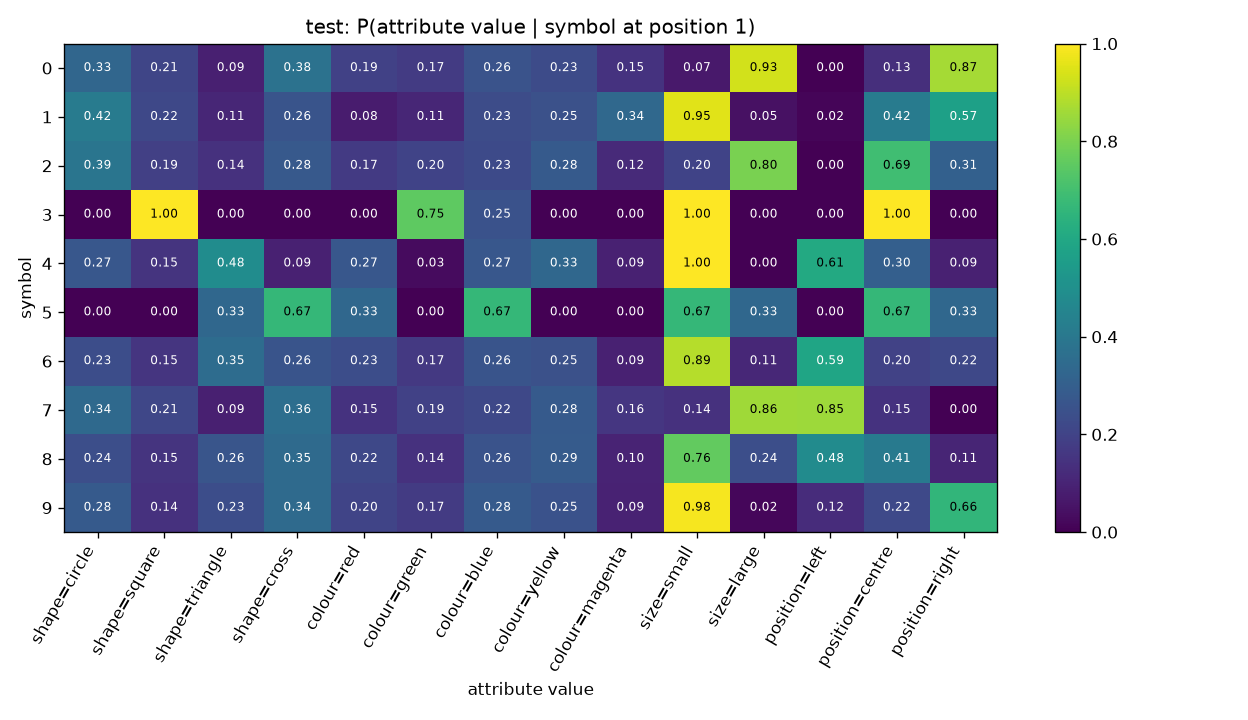

Data behind this chart, as committed beside it:
symbol, shape=circle, shape=square, shape=triangle, shape=cross, colour=red, colour=green, colour=blue, colour=yellow, colour=magenta, size=small, size=large, position=left, position=centre, position=right
0, 0.3289, 0.2081, 0.08725, 0.3758, 0.1946, 0.1745, 0.255, 0.2282, 0.1477, 0.06711, 0.9329, 0.0, 0.1342, 0.8658
1, 0.4154, 0.2154, 0.1077, 0.2615, 0.07692, 0.1077, 0.2308, 0.2462, 0.3385, 0.9538, 0.04615, 0.01538, 0.4154, 0.5692
2, 0.3895, 0.1895, 0.1421, 0.2789, 0.1684, 0.2, 0.2263, 0.2842, 0.1211, 0.2, 0.8, 0.0, 0.6947, 0.3053
3, 0.0, 1.0, 0.0, 0.0, 0.0, 0.75, 0.25, 0.0, 0.0, 1.0, 0.0, 0.0, 1.0, 0.0
4, 0.2727, 0.1515, 0.4848, 0.09091, 0.2727, 0.0303, 0.2727, 0.3333, 0.09091, 1.0, 0.0, 0.6061, 0.303, 0.09091
5, 0.0, 0.0, 0.3333, 0.6667, 0.3333, 0.0, 0.6667, 0.0, 0.0, 0.6667, 0.3333, 0.0, 0.6667, 0.3333
6, 0.2346, 0.1543, 0.3519, 0.2593, 0.2346, 0.1667, 0.2593, 0.2469, 0.09259, 0.8889, 0.1111, 0.5864, 0.1975, 0.216
7, 0.3401, 0.2132, 0.08629, 0.3604, 0.1472, 0.1929, 0.2183, 0.2843, 0.1574, 0.1421, 0.8579, 0.8528, 0.1472, 0.0
8, 0.2406, 0.1504, 0.2632, 0.3459, 0.218, 0.1429, 0.2556, 0.2857, 0.09774, 0.7594, 0.2406, 0.4812, 0.4135, 0.1053
9, 0.2812, 0.1406, 0.2344, 0.3438, 0.2031, 0.1719, 0.2812, 0.25, 0.09375, 0.9844, 0.01562, 0.125, 0.2188, 0.6562
